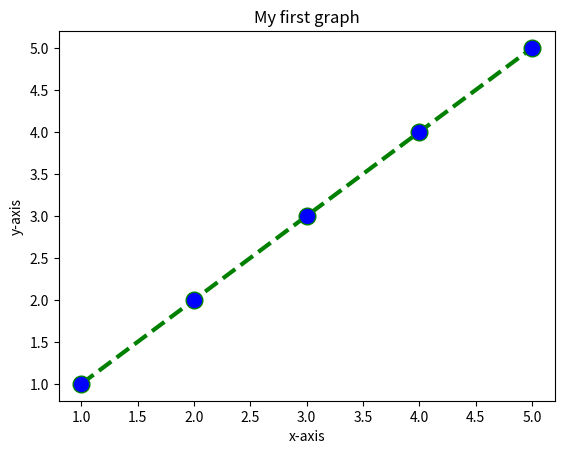

Here is the Python script that generated this plot:
import matplotlib.pyplot as plt 
x = [1, 2, 3, 4, 5]
y = [1, 2, 3, 4, 5]
plt.plot(x, y, color = "green", linestyle = "dashed", linewidth = 3, marker = 'o', markerfacecolor = "blue", markersize = 12)
plt.xlabel("x-axis")
plt.ylabel("y-axis")
plt.title("My first graph")
plt.show()